Run: headless pygame with SDL's dummy video driver; simulated clock (each Clock.tick advances the game by its frame time, no real sleeping); random seed 0; keys injected as events and as key.get_pressed() state; no mouse input.
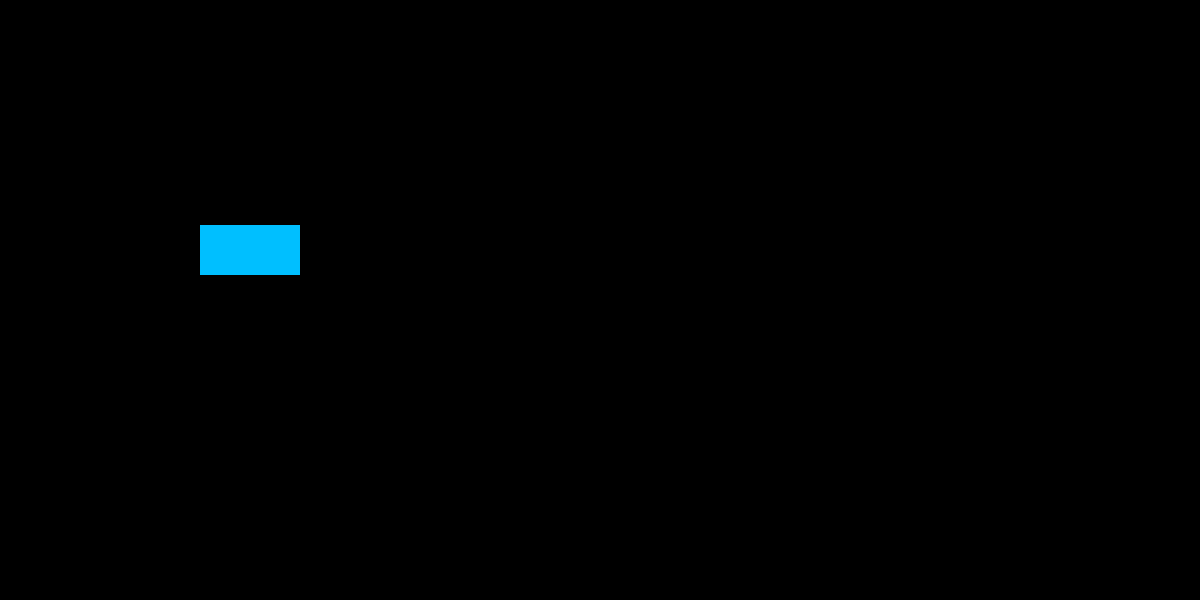
Frame 1 of 4 · flips 1–60 · no input
Frame 2 of 4 · flips 61–180 · tapped SPACE, RETURN · held RIGHT (→), D · screen unchanged from frame 1, image omitted
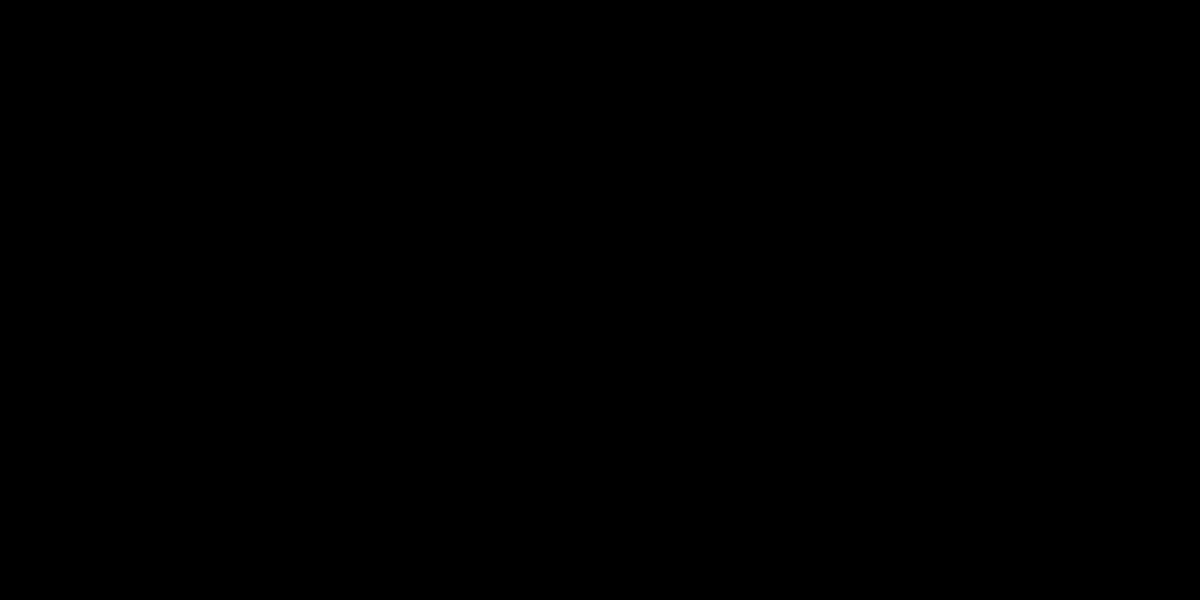
Frame 3 of 4 · flips 181–300 · held DOWN (↓), S
Frame 4 of 4 · flips 301–420 · held LEFT (←), A, UP (↑), W · screen unchanged from frame 3, image omitted

The pygame program that drew these frames:

import sys
import pygame
import math

class Point2D(object):
    def __init__(self, x=0, y=0):
        self.x = x
        self.y = y

class Size2D(object):
    def __init__(self, width, height):
        self.width = width
        self.height = height

class CarSensor(object):
    def __init__(self, count, angle, length):
        self.count = count
        self.angle = angle
        self.length = length

class Car(object):
    def __init__(self, position: Point2D, size: Size2D, sensor: CarSensor):
        self.position = position
        self.size = size
        self.direction = 0
        self.sensor = sensor
        self.color = (0x0, 0xBF, 0xFF)
        self.speed = 0.0
        self.MAX_FORWARD_SPEED = 5
        self.MAX_BACKWARD_SPEED = -3
        self.ROTATE_SPEED = 3

    def rotate_right(self):
        self.direction = self.direction + self.ROTATE_SPEED

    def rotate_left(self):
        self.direction = self.direction - self.ROTATE_SPEED

    def forward(self):
        self.speed += 0.25
        if self.speed > self.MAX_FORWARD_SPEED:
            self.speed = self.MAX_FORWARD_SPEED
        print("forward speed=%f", self.speed)

    def backward(self):
        if self.speed > 0:
            self.speed -= 0.5
        else:
            self.speed -= 0.1
        if self.speed < self.MAX_BACKWARD_SPEED:
            self.speed = self.MAX_BACKWARD_SPEED
        print("backward speed=%f", self.speed)

    def check_keys(self):
        pressedKeys = pygame.key.get_pressed()
        if pressedKeys[pygame.K_a]:
            self.rotate_left()
        if pressedKeys[pygame.K_d]:
            self.rotate_right()
        if pressedKeys[pygame.K_w]:
            self.forward()
        if pressedKeys[pygame.K_s]:
            self.backward()

    def update(self):
        self.check_keys()

        rad = math.radians(self.direction)
        self.position.x += self.speed * math.cos(rad)
        self.position.y += self.speed * math.sin(rad)

    def render(self, screen):
        car = pygame.surface.Surface((self.size.width, self.size.height), pygame.SRCALPHA)
        car.fill(self.color)
        
        car = pygame.transform.rotate(car, -self.direction + 90)
        rect = car.get_rect(center=(self.position.x - self.size.width // 2, self.position.y - self.size.height // 2))
        rect = rect.move(self.size.width // 2, self.size.height // 2)

        screen.blit(car, rect)
        
        #pygame.draw.rect(screen, (255, 0, 0), rect, 1)
        
class Scene(object):
    def __init__(self):
        self.objects = []

    def addObject(self, object):
        self.objects.append(object)

    def render(self, screen):
        screen.fill((0,0,0))
        for o in self.objects:
            o.render(screen)

    def update(self):
        for o in self.objects:
            o.update()

def main(argv):
    pygame.init()
    size = [1200, 600]
    screen = pygame.display.set_mode(size)
    pygame.display.set_caption("Semestral project")

    scene = Scene()
    car = Car(Point2D(250, 250), Size2D(50, 100), CarSensor(5, 135, 10))
    scene.addObject(car)

    quit = False
    clock = pygame.time.Clock()
    while not quit:
        for event in pygame.event.get():
            if event.type == pygame.QUIT:
                quit = True

        scene.render(screen)
        pygame.display.flip()

        scene.update()
        clock.tick(30)
    pygame.quit()
    sys.exit()

if __name__ == "__main__":
    main(sys.argv)
